Run: headless pygame with SDL's dummy video driver; simulated clock (each Clock.tick advances the game by its frame time, no real sleeping); random seed 0; keys injected as events and as key.get_pressed() state; no mouse input.
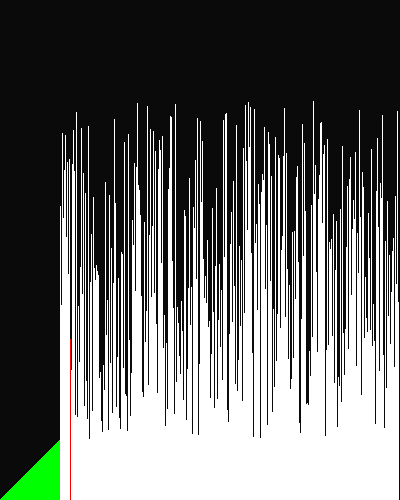
Frame 1 of 4 · flips 1–60 · no input
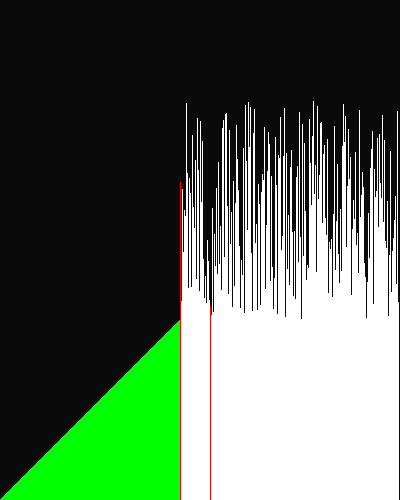
Frame 2 of 4 · flips 61–180 · tapped SPACE, RETURN · held RIGHT (→), D
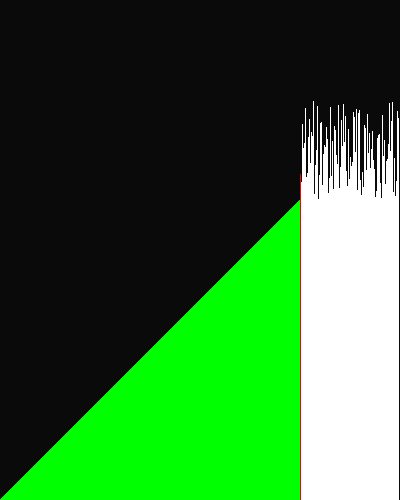
Frame 3 of 4 · flips 181–300 · held DOWN (↓), S
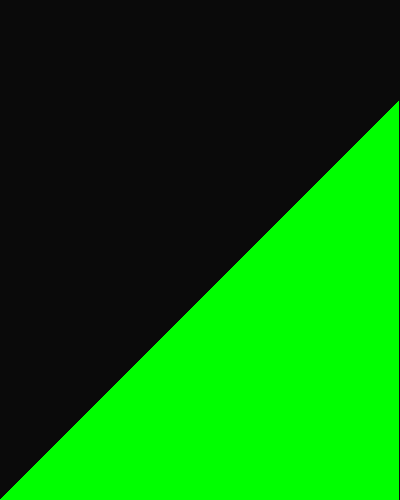
Frame 4 of 4 · flips 301–420 · held LEFT (←), A, UP (↑), W

The pygame program that drew these frames:

import pygame, sys, random

# colors
BLACK = (0, 0, 0)
WHITE = (255, 255, 255)
RED = (255, 0, 0)
GREEN = (0, 255, 0)
BLUE = (0, 0, 255)

# screen dimensions
WIDTH = 400
HEIGHT = 500
window_size = (WIDTH, HEIGHT)

# intializing pygame
pygame.init()

# initializing screen
window = pygame.display.set_mode(window_size)

# title 
pygame.display.set_caption('Selection Sort Visualization')

clock = pygame.time.Clock()
width_of_bars = 1
range_of_bars = int(WIDTH/width_of_bars)

#initializing lists with random integers
list_of_ints = list(range(1,400)) # list of integers from 1 to 400
random.shuffle(list_of_ints) # shuffling integers
#intializing lists for keeping track of state of integers
state = []
for i in range(range_of_bars):
    state.append(1)


counter = 0

# Game loop
while True:
    window.fill((10, 10, 10))
    
    # Selection Sort Implementation 
    if counter < len(list_of_ints):
        min_index = counter
        # Find the minimum element in the remaining unsorted lists 
        for j in range(counter+1, len(list_of_ints)):
            if list_of_ints[min_index] > list_of_ints[j]:
                state[j] = 0
                min_index = j
            else:
                state[j] = 1
                state[min_index] = 1
        # Swap the found minimum element with the first element 
        list_of_ints[counter], list_of_ints[min_index] = list_of_ints[min_index], list_of_ints[counter]
    counter+=1

    if counter - 1 < len(list_of_ints):
        state[counter - 1] = 2

    # Changing color of sorted ints in display
    for i in range(len(list_of_ints)):
        if state[i] == 0:
            color = RED
        elif state[i] == 2:
            color = GREEN  
        else:
            color = WHITE
        pygame.draw.rect(window, color, pygame.Rect(int(i*width_of_bars), HEIGHT - list_of_ints[i], width_of_bars, list_of_ints[i]))

    for event in pygame.event.get():
        if event.type == pygame.QUIT:
            pygame.quit()
            sys.exit()

    
    clock.tick(40) # runs program at 40 frames per second
    pygame.display.flip() # updates the entire display
